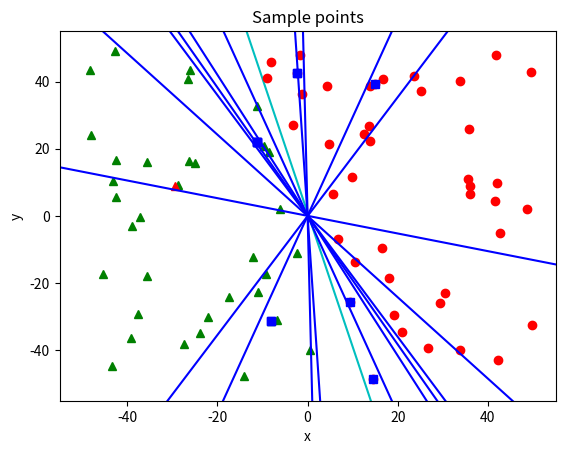

This chart was generated by the following Python code:
'''
   Perceptron Learning Algorithm

'''

import numpy as np
import matplotlib.pyplot as plt
import time

def runPLA(num): # num = number of sample points
    # target_function: f = [a,b,c] to represent the line: ax+by+c=0
    a,b,c = np.random.rand(3)*100-50
    f = [a,b,c]
    x = np.array([-55,55])
    y = eval('(-a*x-c)/b')
    fig = plt.plot(x,y,'c-')
    # samples [[x1,y1,1],[x2,y2,1],...]
    points = np.random.rand(num,2)*100-50
    offset = np.ones((num,1))
    points = np.hstack([points,offset])
    # classify the labels and plot
    Labels = np.ones(num)
    for i in range(num):
        check = np.dot(f, points[i,:])
        if(check<0):
            Labels[i] = -1
            fig = plt.plot(points[i,0], points[i,1], 'g^')
        else:
            fig = plt.plot(points[i,0], points[i,1], 'ro')
            
    # plot
    plt.axis([-55,55,-55,55])  # [Xmin,Xmax,Ymin,Ymax]
    plt.title('Sample points')
    plt.xlabel('x')
    plt.ylabel('y')
    plt.setp(fig, color = 'r', linewidth = 2.0)
    #plt.show()
    time.sleep(1)
    # PLA algorithm
    w = np.zeros(3)
    pointsT = points.transpose()
    num = points.shape[0]
    x = np.array([-55,55])
    cnt = 0
    while(True):
        misClassify = []
        scores = np.dot(w, pointsT)
        for i in range(num):
            if(scores[i]>=0 and Labels[i]==-1):
                misClassify.append(i)
            if(scores[i]<0 and Labels[i]==1):
                misClassify.append(i)
        n = len(misClassify)
        if(n==0):
            break
        #pick = misClassify[np.random.randint(n)]
        pick = misClassify[0]
        vect = points[pick,:]
        # draw the misPoint
        fig = plt.plot(vect[0], vect[1], 'bs')
        # draw w
        a, b, c = w
        y = eval('(-a*x-c)/b')
        fig = plt.plot(x,y,'b-')
        time.sleep(0.5)
        # update w
        w = w + Labels[pick]*vect
        cnt = cnt + 1

    print('Iterations', cnt, 'times')
    plt.show()


runPLA(80)

    
    
            
